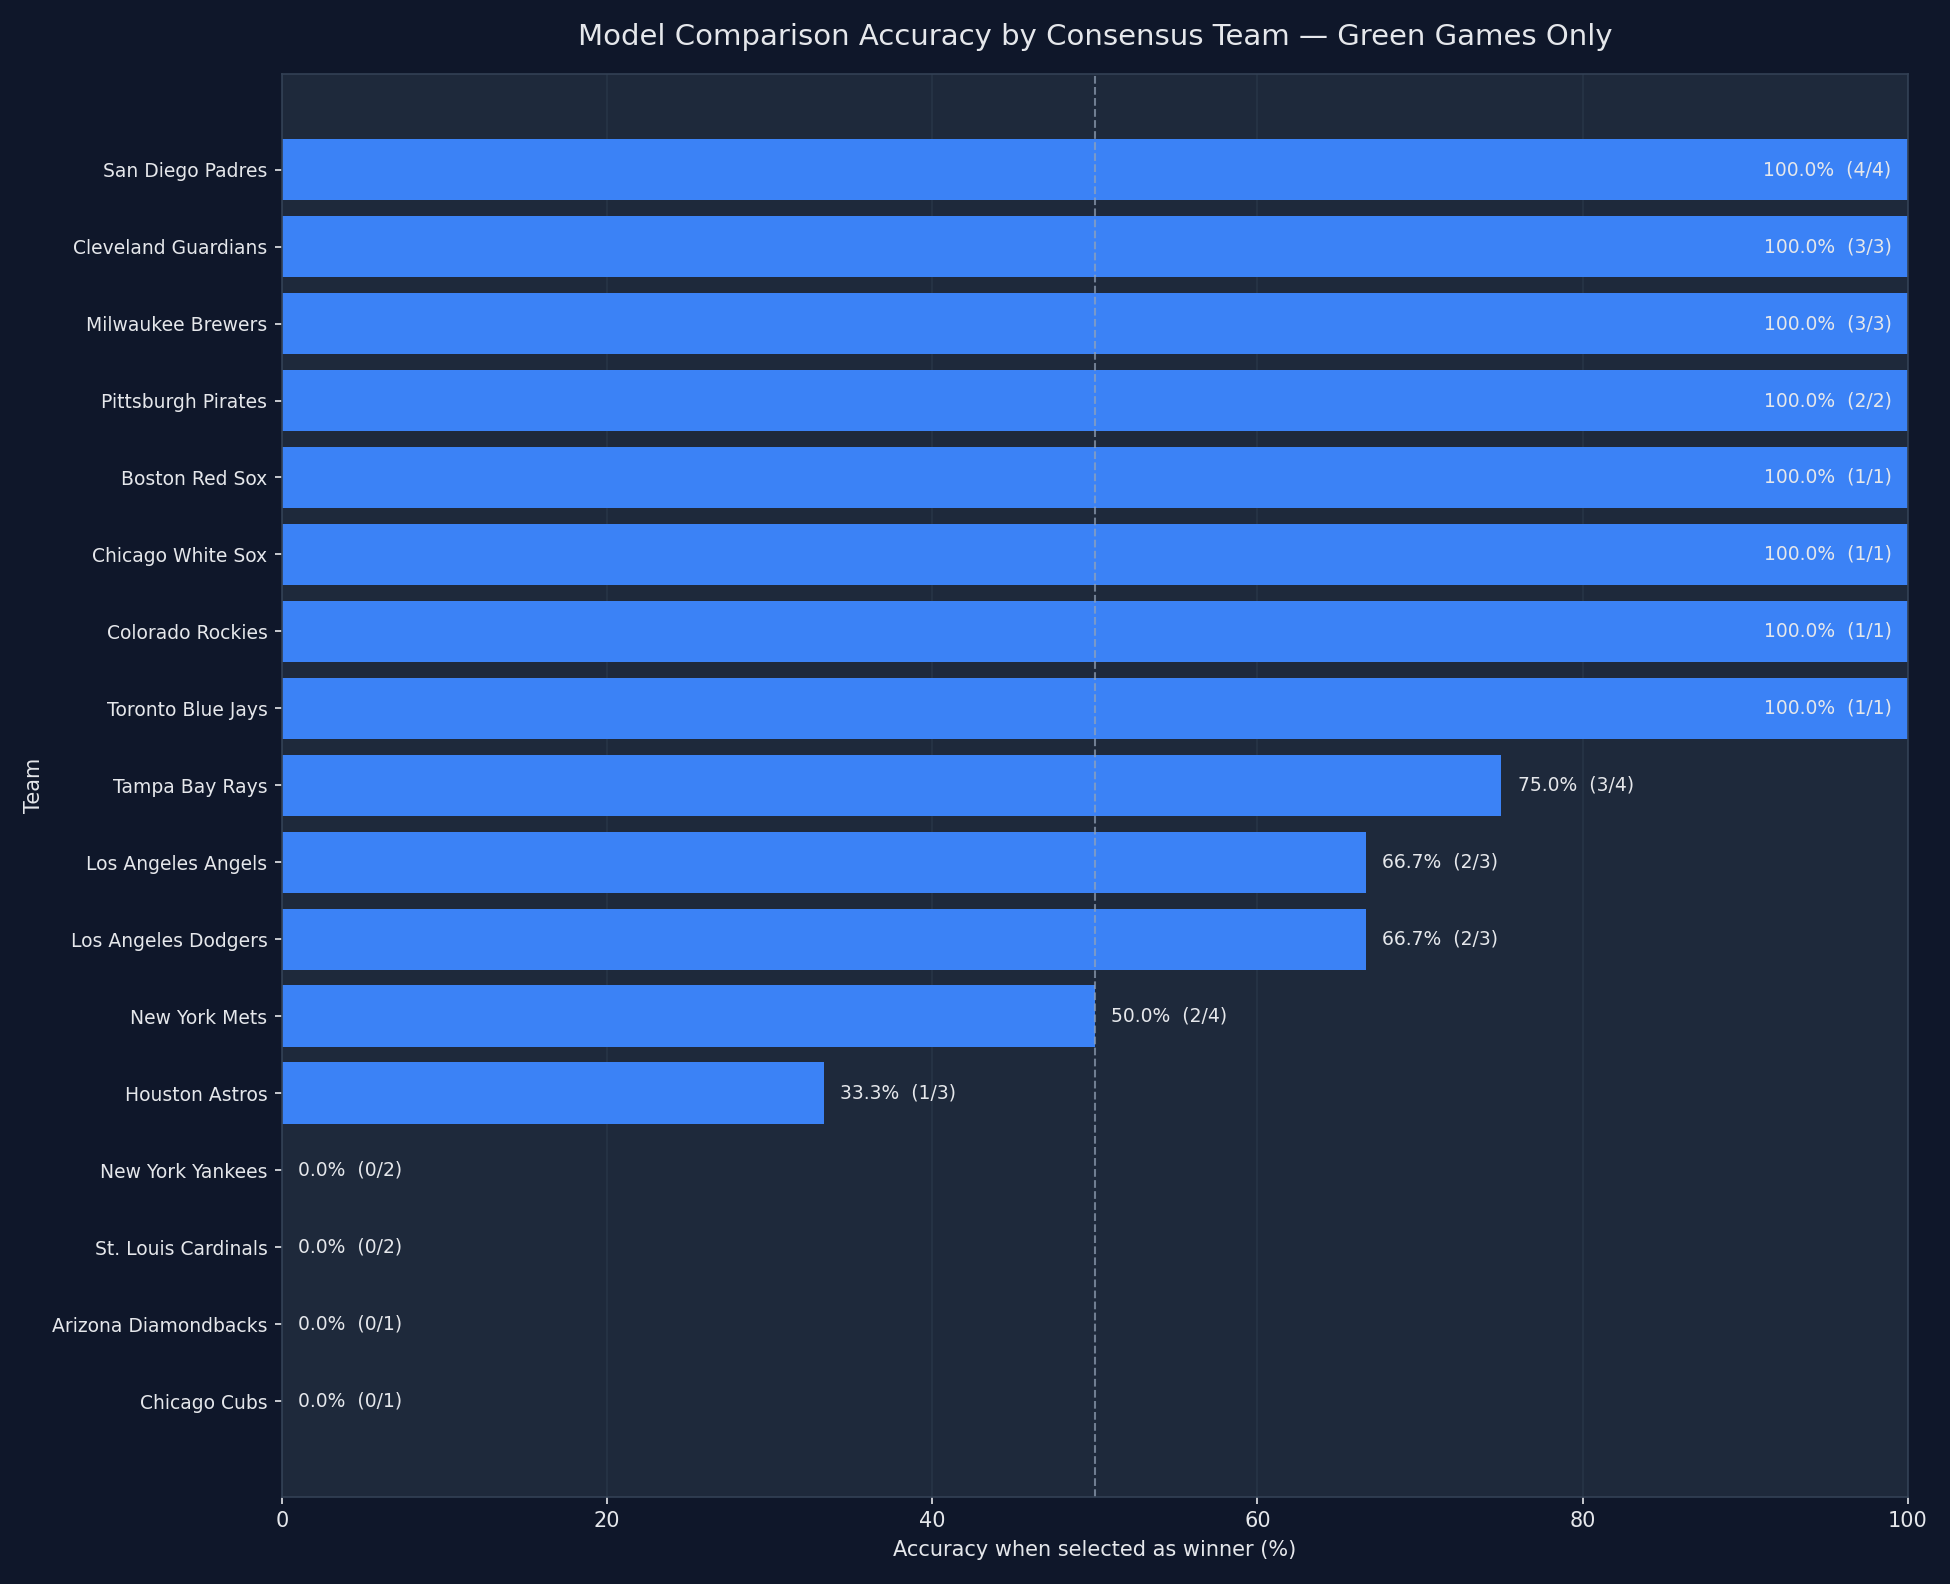

Data behind this chart, as committed beside it:
team, selections, correct_predictions, incorrect_predictions, accuracy_pct
San Diego Padres, 4, 4, 0, 100.0
Cleveland Guardians, 3, 3, 0, 100.0
Milwaukee Brewers, 3, 3, 0, 100.0
Pittsburgh Pirates, 2, 2, 0, 100.0
Boston Red Sox, 1, 1, 0, 100.0
Chicago White Sox, 1, 1, 0, 100.0
Colorado Rockies, 1, 1, 0, 100.0
Toronto Blue Jays, 1, 1, 0, 100.0
Tampa Bay Rays, 4, 3, 1, 75.0
Los Angeles Angels, 3, 2, 1, 66.67
Los Angeles Dodgers, 3, 2, 1, 66.67
New York Mets, 4, 2, 2, 50.0
Houston Astros, 3, 1, 2, 33.33
New York Yankees, 2, 0, 2, 0.0
St. Louis Cardinals, 2, 0, 2, 0.0
Arizona Diamondbacks, 1, 0, 1, 0.0
Chicago Cubs, 1, 0, 1, 0.0
